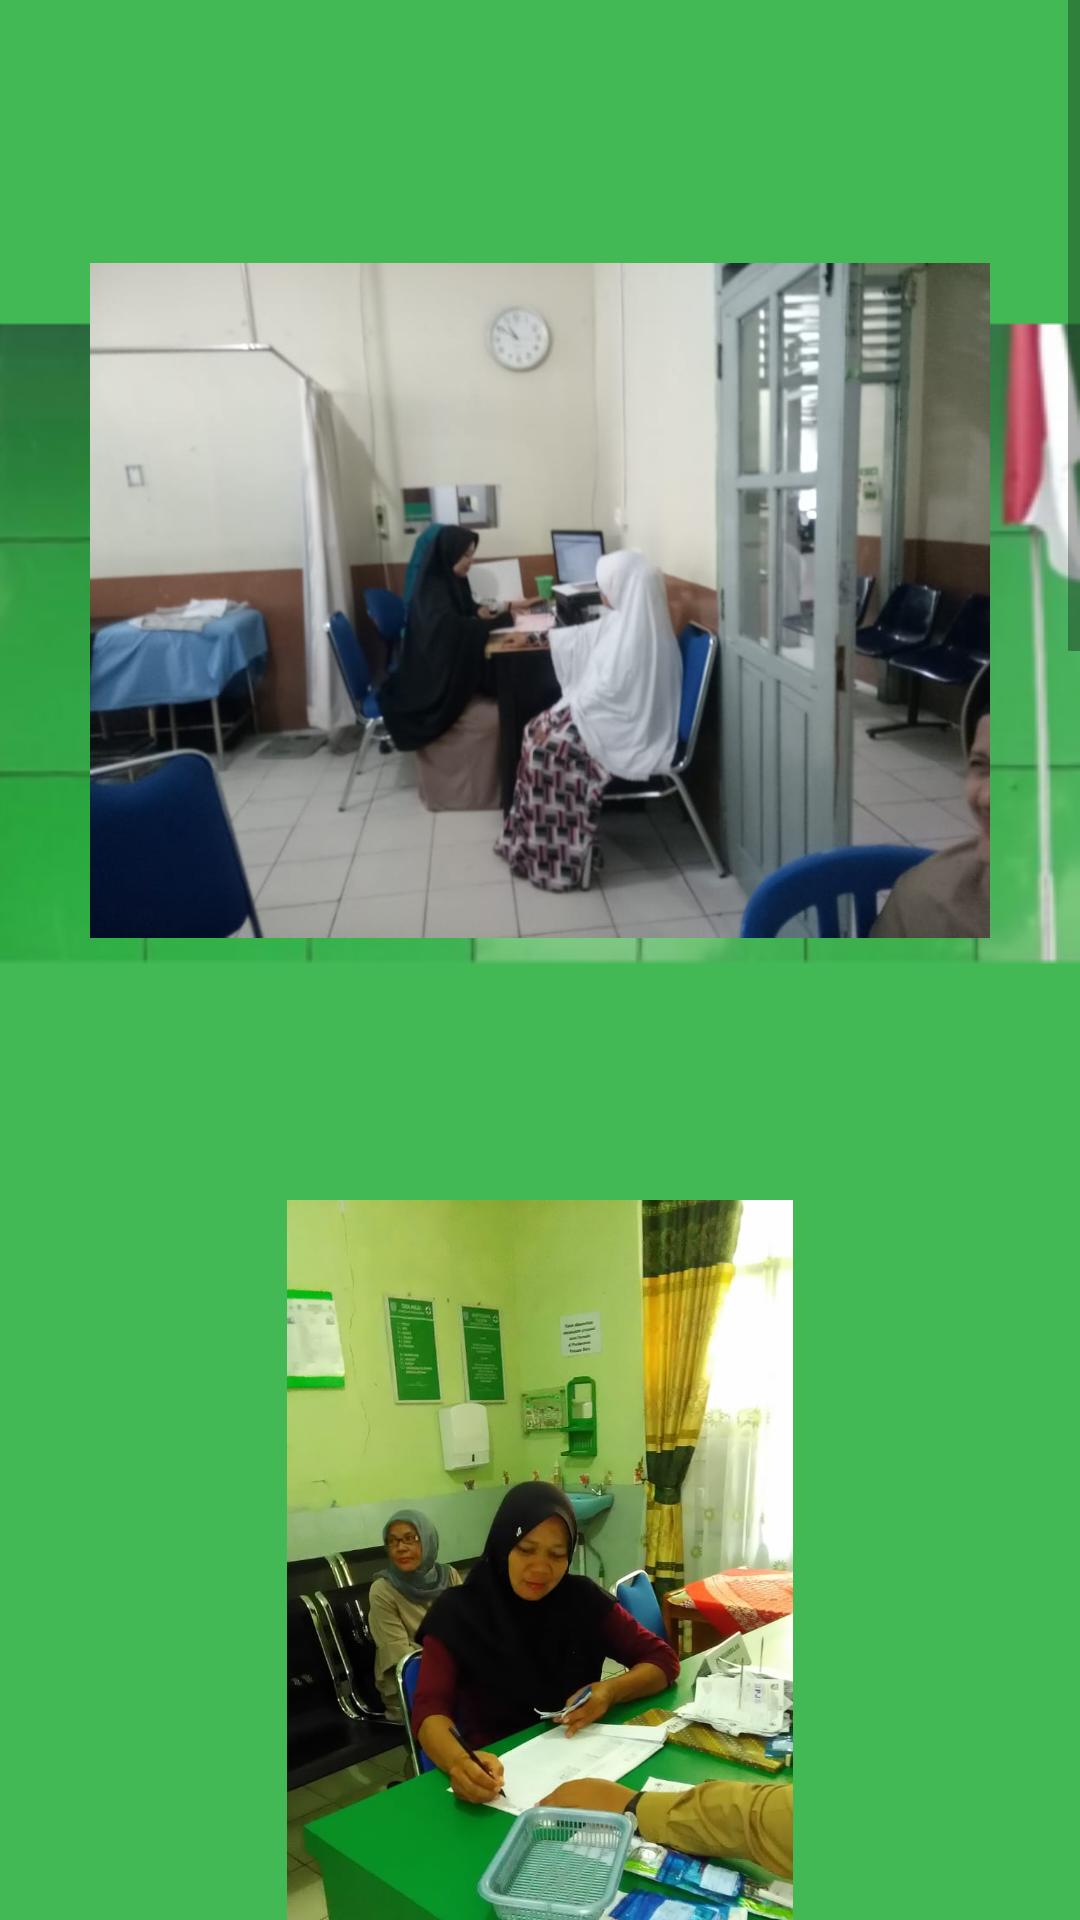

Reconstruct the res/layout file that produces this screen, plus the resources it refers to.
<!-- AndroidManifest.xml: application theme AppTheme -->
<!-- res/layout/activity_galery.xml -->
<?xml version="1.0" encoding="utf-8"?>
<ScrollView xmlns:android="http://schemas.android.com/apk/res/android"
    xmlns:app="http://schemas.android.com/apk/res-auto"
    xmlns:tools="http://schemas.android.com/tools"
    android:layout_width="match_parent"
    android:layout_height="match_parent"
    android:background="@drawable/ndroid_obile__1"
    tools:context=".galery">
    <LinearLayout
        android:layout_width="match_parent"
        android:layout_height="wrap_content"
        android:orientation="vertical">

        <ImageView
            android:layout_width="300dp"
            android:layout_height="300dp"
            android:src="@drawable/hatspp_mage_2019_12_09_at_19_19_58"
            android:layout_gravity="center"
            android:layout_marginTop="50dp"/>

            <ImageView
                android:layout_width="300dp"
                android:layout_height="300dp"
                android:src="@drawable/hatspp_mage_2019_12_09_at_19_15_57"
                android:layout_gravity="center"
                android:layout_marginTop="50dp"/>
            <ImageView
                android:layout_width="300dp"
                android:layout_height="300dp"
                android:src="@drawable/hatspp_mage_2019_12_09_at_18_03_09"
                android:layout_gravity="center"
                android:layout_marginTop="50dp"/>

        <ImageView
            android:layout_width="300dp"
            android:layout_height="300dp"
            android:src="@drawable/hatspp_mage_2019_12_09_at_19_34_13"
            android:layout_gravity="center"
            android:layout_marginTop="50dp"/>

            <ImageView
                android:layout_width="300dp"
                android:layout_height="300dp"
                android:src="@drawable/hatspp_mage_2019_12_09_at_18_03_58"
                android:layout_gravity="center"
                android:layout_marginTop="50dp"/>

    <Button
        android:layout_width="wrap_content"
        android:layout_height="wrap_content"
        android:onClick="MainActivity"
        android:text="back"
        android:textAlignment="center"
        android:layout_gravity="center"
        android:layout_marginTop="90dp"/>
    </LinearLayout>
</ScrollView>
<!-- resources referenced by this layout -->
<resources>
  <!-- drawable hatspp_mage_2019_12_09_at_18_03_09: jpeg bitmap (drawable, 107985 bytes) -->
  <!-- drawable hatspp_mage_2019_12_09_at_18_03_58: jpeg bitmap (drawable, 199157 bytes) -->
  <!-- drawable hatspp_mage_2019_12_09_at_19_15_57: jpeg bitmap (drawable, 85357 bytes) -->
  <!-- drawable hatspp_mage_2019_12_09_at_19_19_58: jpeg bitmap (drawable, 53981 bytes) -->
  <!-- drawable hatspp_mage_2019_12_09_at_19_34_13: jpeg bitmap (drawable, 126066 bytes) -->
  <!-- drawable ndroid_obile__1: png bitmap (drawable, 121190 bytes) -->
  <style name="AppTheme" parent="Theme.AppCompat.Light.DarkActionBar">
          
          <item name="colorPrimary">@color/colorPrimary</item>
          <item name="colorPrimaryDark">@color/colorPrimaryDark</item>
          <item name="colorAccent">@color/colorAccent</item>
      </style>
  <!-- not gathered from this repository: default colours our renderer supplied (Android Studio template values) -->
  <color name="colorPrimary">#FF6200EE</color>
  <color name="colorPrimaryDark">#FF3700B3</color>
  <color name="colorAccent">#FF03DAC5</color>
</resources>
